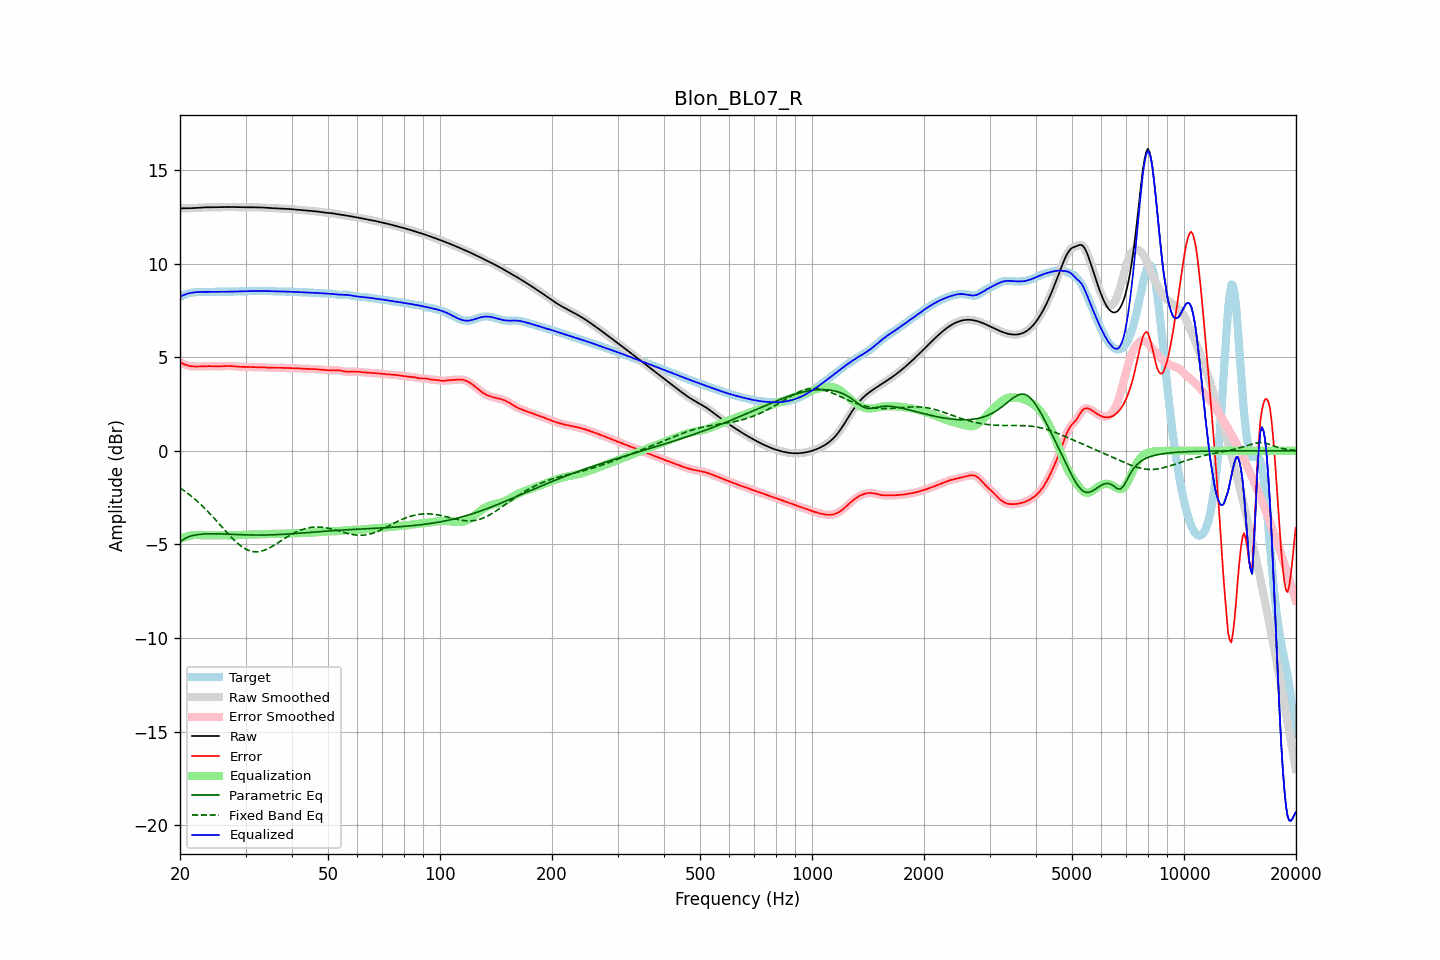

Data behind this chart, as committed beside it:
frequency, raw, error, smoothed, error_smoothed, equalization, parametric_eq, fixed_band_eq, equalized_raw, equalized_smoothed, target
20.00, 12.94, 4.72, 12.94, 4.72, -4.72, -4.85, -1.98, 8.22, 8.22, 8.22
20.20, 12.94, 4.68, 12.94, 4.68, -4.68, -4.79, -2.04, 8.27, 8.27, 8.26
20.40, 12.94, 4.64, 12.94, 4.64, -4.64, -4.74, -2.10, 8.30, 8.30, 8.30
20.61, 12.95, 4.60, 12.95, 4.60, -4.61, -4.69, -2.16, 8.34, 8.34, 8.34
20.81, 12.95, 4.57, 12.95, 4.57, -4.58, -4.64, -2.22, 8.37, 8.37, 8.37
21.02, 12.95, 4.55, 12.95, 4.55, -4.55, -4.60, -2.29, 8.40, 8.40, 8.40
21.23, 12.95, 4.53, 12.95, 4.53, -4.53, -4.57, -2.35, 8.42, 8.42, 8.42
21.44, 12.95, 4.51, 12.95, 4.51, -4.52, -4.55, -2.42, 8.44, 8.44, 8.44
21.66, 12.96, 4.51, 12.96, 4.51, -4.51, -4.52, -2.49, 8.45, 8.45, 8.45
21.87, 12.96, 4.50, 12.96, 4.50, -4.50, -4.51, -2.56, 8.46, 8.46, 8.46
22.09, 12.97, 4.50, 12.97, 4.50, -4.50, -4.49, -2.64, 8.47, 8.47, 8.47
22.31, 12.97, 4.50, 12.97, 4.50, -4.50, -4.48, -2.71, 8.47, 8.47, 8.47
22.54, 12.98, 4.50, 12.98, 4.50, -4.50, -4.46, -2.79, 8.48, 8.48, 8.48
22.76, 12.99, 4.50, 12.99, 4.50, -4.50, -4.46, -2.87, 8.48, 8.48, 8.48
22.99, 12.99, 4.51, 12.99, 4.51, -4.51, -4.45, -2.95, 8.48, 8.48, 8.48
23.22, 13.00, 4.51, 13.00, 4.51, -4.51, -4.44, -3.04, 8.48, 8.48, 8.48
23.45, 13.00, 4.52, 13.00, 4.52, -4.51, -4.43, -3.12, 8.48, 8.48, 8.48
23.69, 13.00, 4.52, 13.00, 4.52, -4.52, -4.43, -3.21, 8.48, 8.48, 8.48
23.92, 13.00, 4.52, 13.00, 4.52, -4.52, -4.43, -3.30, 8.48, 8.48, 8.48
24.16, 13.00, 4.52, 13.00, 4.52, -4.52, -4.43, -3.39, 8.49, 8.49, 8.48
24.40, 13.00, 4.52, 13.00, 4.52, -4.52, -4.43, -3.48, 8.49, 8.49, 8.49
24.65, 13.00, 4.51, 13.00, 4.51, -4.51, -4.43, -3.58, 8.49, 8.49, 8.49
24.89, 13.00, 4.51, 13.00, 4.51, -4.51, -4.43, -3.67, 8.49, 8.49, 8.49
25.14, 13.01, 4.51, 13.01, 4.51, -4.51, -4.43, -3.77, 8.49, 8.49, 8.50
25.39, 13.01, 4.51, 13.01, 4.51, -4.51, -4.43, -3.86, 8.50, 8.50, 8.50
25.65, 13.01, 4.51, 13.01, 4.51, -4.51, -4.43, -3.96, 8.50, 8.50, 8.50
25.91, 13.01, 4.51, 13.01, 4.51, -4.52, -4.44, -4.06, 8.49, 8.49, 8.50
26.16, 13.01, 4.52, 13.01, 4.52, -4.52, -4.44, -4.15, 8.49, 8.49, 8.49
26.43, 13.01, 4.52, 13.01, 4.52, -4.52, -4.44, -4.25, 8.49, 8.49, 8.49
26.69, 13.01, 4.53, 13.01, 4.53, -4.52, -4.45, -4.35, 8.49, 8.49, 8.49
26.96, 13.02, 4.53, 13.02, 4.53, -4.52, -4.45, -4.44, 8.49, 8.49, 8.49
27.23, 13.02, 4.53, 13.02, 4.53, -4.52, -4.46, -4.53, 8.49, 8.49, 8.49
27.50, 13.02, 4.52, 13.02, 4.52, -4.52, -4.46, -4.62, 8.50, 8.50, 8.49
27.77, 13.02, 4.52, 13.02, 4.52, -4.52, -4.46, -4.71, 8.50, 8.50, 8.50
28.05, 13.01, 4.51, 13.01, 4.51, -4.51, -4.47, -4.79, 8.50, 8.50, 8.50
28.33, 13.01, 4.50, 13.01, 4.50, -4.50, -4.47, -4.87, 8.51, 8.51, 8.51
28.62, 13.01, 4.49, 13.01, 4.49, -4.50, -4.48, -4.95, 8.51, 8.51, 8.51
28.90, 13.00, 4.49, 13.00, 4.49, -4.49, -4.48, -5.02, 8.51, 8.51, 8.51
29.19, 13.00, 4.48, 13.00, 4.48, -4.49, -4.48, -5.09, 8.51, 8.51, 8.52
29.48, 13.00, 4.48, 13.00, 4.48, -4.48, -4.48, -5.15, 8.52, 8.52, 8.52
29.78, 13.00, 4.48, 13.00, 4.48, -4.48, -4.49, -5.20, 8.52, 8.52, 8.52
30.08, 13.00, 4.48, 13.00, 4.48, -4.48, -4.49, -5.25, 8.52, 8.52, 8.52
30.38, 13.00, 4.48, 13.00, 4.48, -4.47, -4.49, -5.29, 8.53, 8.53, 8.53
30.68, 13.00, 4.48, 13.00, 4.47, -4.47, -4.49, -5.33, 8.53, 8.53, 8.53
30.99, 13.00, 4.47, 13.00, 4.47, -4.47, -4.50, -5.36, 8.53, 8.53, 8.53
31.30, 13.00, 4.47, 13.00, 4.47, -4.47, -4.50, -5.37, 8.53, 8.53, 8.53
31.61, 13.00, 4.47, 13.00, 4.47, -4.47, -4.50, -5.39, 8.53, 8.53, 8.53
31.93, 13.00, 4.47, 13.00, 4.47, -4.47, -4.50, -5.39, 8.53, 8.53, 8.53
32.24, 13.00, 4.47, 13.00, 4.47, -4.47, -4.50, -5.39, 8.53, 8.53, 8.53
32.57, 13.00, 4.47, 13.00, 4.47, -4.46, -4.50, -5.38, 8.53, 8.53, 8.53
32.89, 13.00, 4.47, 13.00, 4.47, -4.46, -4.50, -5.37, 8.54, 8.53, 8.53
33.22, 12.99, 4.46, 12.99, 4.46, -4.46, -4.50, -5.35, 8.54, 8.53, 8.53
33.55, 12.99, 4.46, 12.99, 4.46, -4.45, -4.50, -5.32, 8.53, 8.53, 8.53
33.89, 12.98, 4.45, 12.98, 4.45, -4.45, -4.50, -5.29, 8.53, 8.53, 8.53
34.23, 12.97, 4.44, 12.97, 4.44, -4.45, -4.49, -5.25, 8.53, 8.53, 8.53
34.57, 12.97, 4.44, 12.97, 4.44, -4.44, -4.49, -5.21, 8.53, 8.53, 8.53
34.92, 12.96, 4.43, 12.96, 4.43, -4.44, -4.49, -5.17, 8.52, 8.52, 8.53
35.27, 12.96, 4.43, 12.96, 4.43, -4.44, -4.49, -5.12, 8.52, 8.52, 8.52
35.62, 12.95, 4.43, 12.95, 4.43, -4.44, -4.48, -5.07, 8.52, 8.52, 8.52
35.97, 12.95, 4.44, 12.95, 4.44, -4.44, -4.48, -5.02, 8.51, 8.51, 8.51
... 635 more rows
